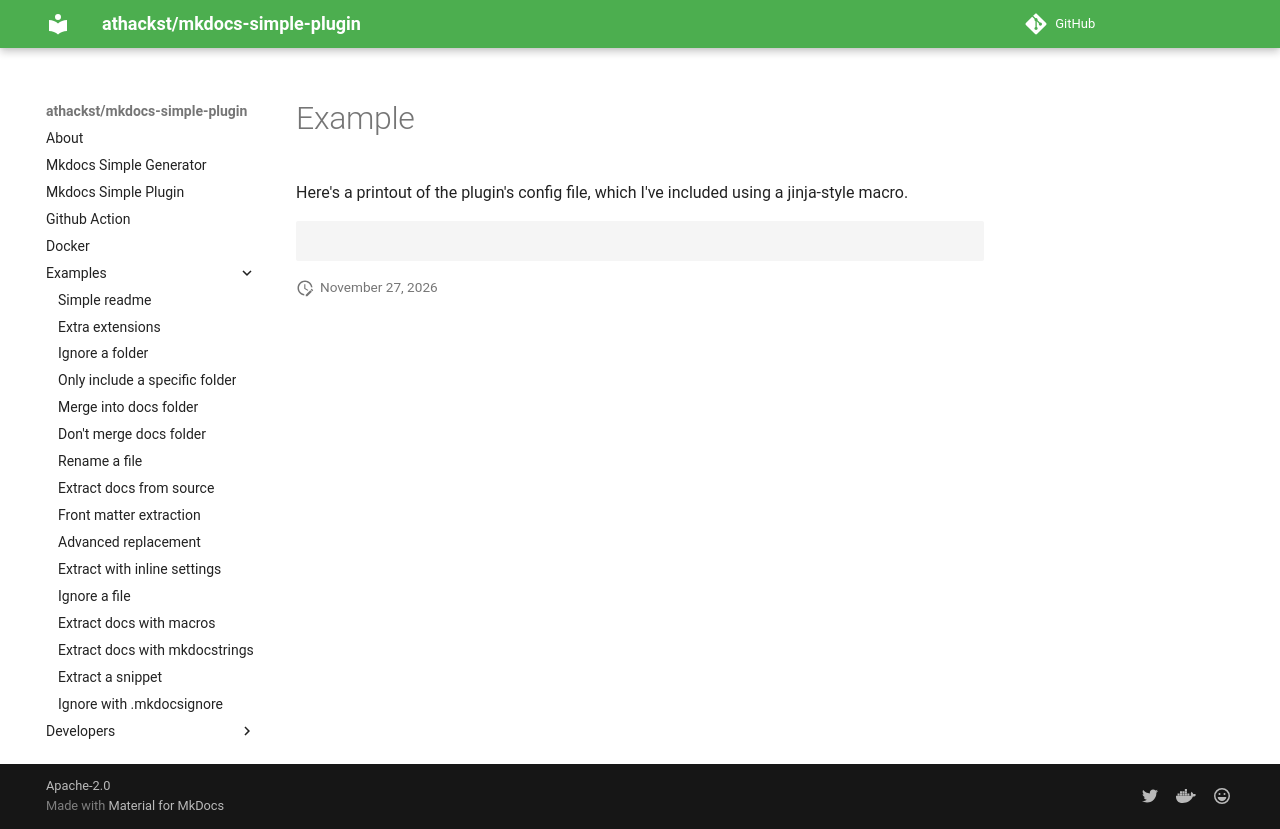

repository: athackst/mkdocs-simple-plugin · page: dev/examples/ok-with-macros/example/index.html · generator: mkdocs

# Example

Here's a printout of the plugin's config file, which I've included using a jinja-style macro.

`````yaml
{% if test %}
{% include "mkdocs.yml" %}
{% endif %}
`````
